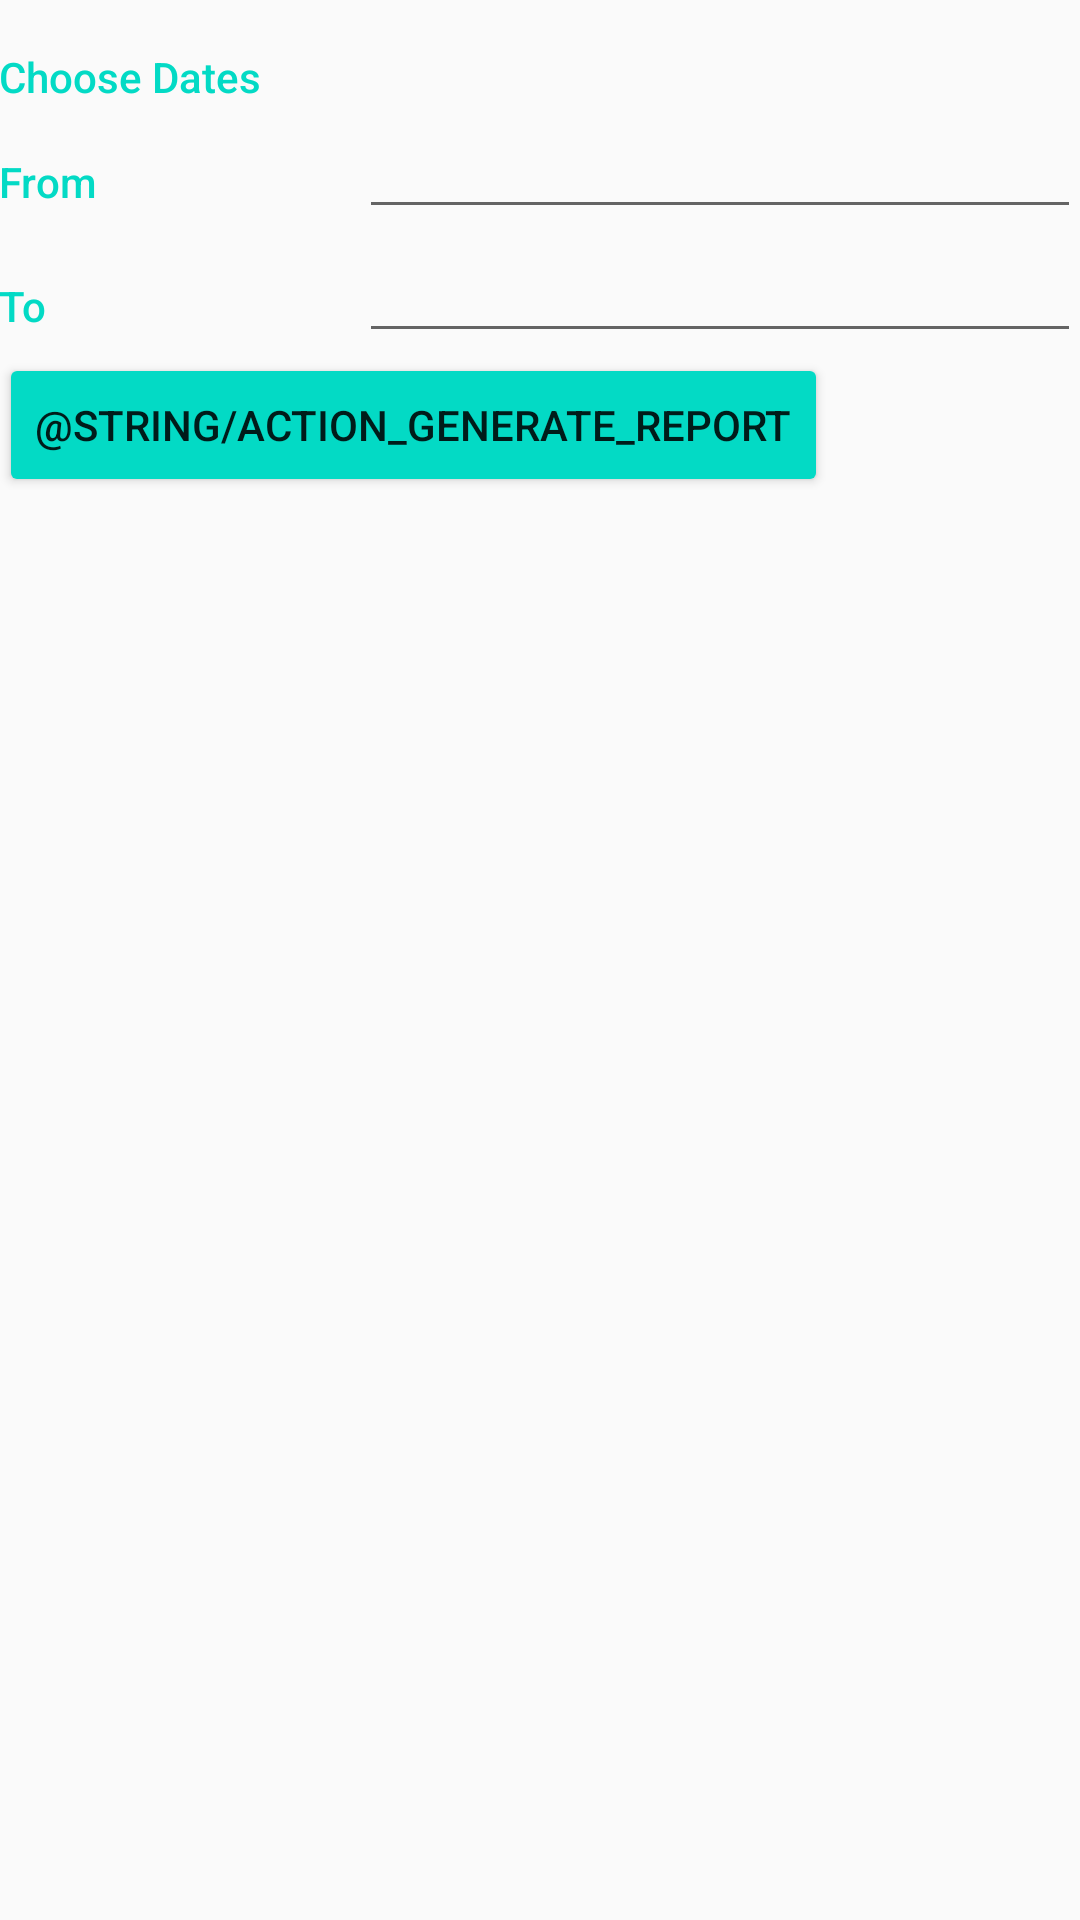

Write the Android layout XML for this screen, with the resource values it uses.
<!-- AndroidManifest.xml: application theme AppTheme -->
<!-- res/layout/activity_report.xml -->
<?xml version="1.0" encoding="utf-8"?>
<LinearLayout
    xmlns:android="http://schemas.android.com/apk/res/android"
    xmlns:app="http://schemas.android.com/apk/res-auto"
    xmlns:tools="http://schemas.android.com/tools"
    android:layout_width="match_parent"
    android:layout_height="match_parent"
    android:orientation="vertical"
    android:padding="@dimen/activity_margin"
    tools:context="com.example.android.pets.ReportActivity">

    <LinearLayout
        android:layout_width="match_parent"
        android:layout_height="wrap_content"
        android:orientation="horizontal">

        <TextView
            android:text="Choose Dates"
            style="@style/CategoryStyle"/>

    </LinearLayout>
    <LinearLayout
        android:id="@+id/from_dates"
        android:orientation="horizontal"
        android:layout_width="match_parent"
        android:layout_height="wrap_content">

        <TextView
            android:text="From"
            style="@style/CategoryStyle" />

        <LinearLayout
            android:layout_width="0dp"
            android:layout_height="wrap_content"
            android:orientation="vertical"
            android:layout_weight="2">

            <EditText
                android:id="@+id/from"
                android:clickable="true"
                android:editable="false"
                style="@style/EditorFieldStyle"/>

        </LinearLayout>

    </LinearLayout>

    <LinearLayout
        android:id="@+id/to_dates"
        android:orientation="horizontal"
        android:layout_width="match_parent"
        android:layout_height="wrap_content">

        <TextView
            android:text="To"
            style="@style/CategoryStyle" />

        <LinearLayout
            android:layout_width="0dp"
            android:layout_height="wrap_content"
            android:orientation="vertical"
            android:layout_weight="2">

            <EditText
                android:id="@+id/to"
                android:clickable="true"
                style="@style/EditorFieldStyle" />

        </LinearLayout>

    </LinearLayout>

    <LinearLayout
        android:layout_width="match_parent"
        android:layout_height="wrap_content">

        <Button
            android:id="@+id/generate_report"
            android:layout_width="wrap_content"
            android:layout_height="wrap_content"
            android:text="@string/action_generate_report"
            android:theme="@style/MyButton"/>

    </LinearLayout>
    <LinearLayout
        android:layout_width="match_parent"
        android:layout_height="wrap_content">

        <ListView
            android:id="@+id/report_list"
            android:layout_width="wrap_content"
            android:layout_height="wrap_content"></ListView>

    </LinearLayout>
</LinearLayout>
<!-- resources referenced by this layout -->
<resources>
  <style name="CategoryStyle">
          <item name="android:layout_height">wrap_content</item>
          <item name="android:layout_width">0dp</item>
          <item name="android:layout_weight">1</item>
          <item name="android:paddingTop">16dp</item>
          <item name="android:textColor">@color/colorAccent</item>
          <item name="android:fontFamily">sans-serif-medium</item>
          <item name="android:textAppearance">?android:textAppearanceSmall</item>
      </style>
  <style name="EditorFieldStyle">
          <item name="android:layout_height">wrap_content</item>
          <item name="android:layout_width">match_parent</item>
          <item name="android:fontFamily">sans-serif-light</item>
          <item name="android:textAppearance">?android:textAppearanceMedium</item>
      </style>
  <style name="MyButton" parent="Theme.AppCompat.Light">
          <item name="colorButtonNormal">@color/colorAccent</item>
      </style>
  <style name="AppTheme" parent="Base.Theme.AppCompat.Light.DarkActionBar">
          <item name="colorPrimary">@color/colorPrimary</item>
          <item name="colorPrimaryDark">@color/colorPrimaryDark</item>
          <item name="colorAccent">@color/colorAccent</item>
      </style>
  <!-- not gathered from this repository: default colours our renderer supplied (Android Studio template values) -->
  <color name="colorPrimary">#FF6200EE</color>
  <color name="colorPrimaryDark">#FF3700B3</color>
  <color name="colorAccent">#FF03DAC5</color>
</resources>
